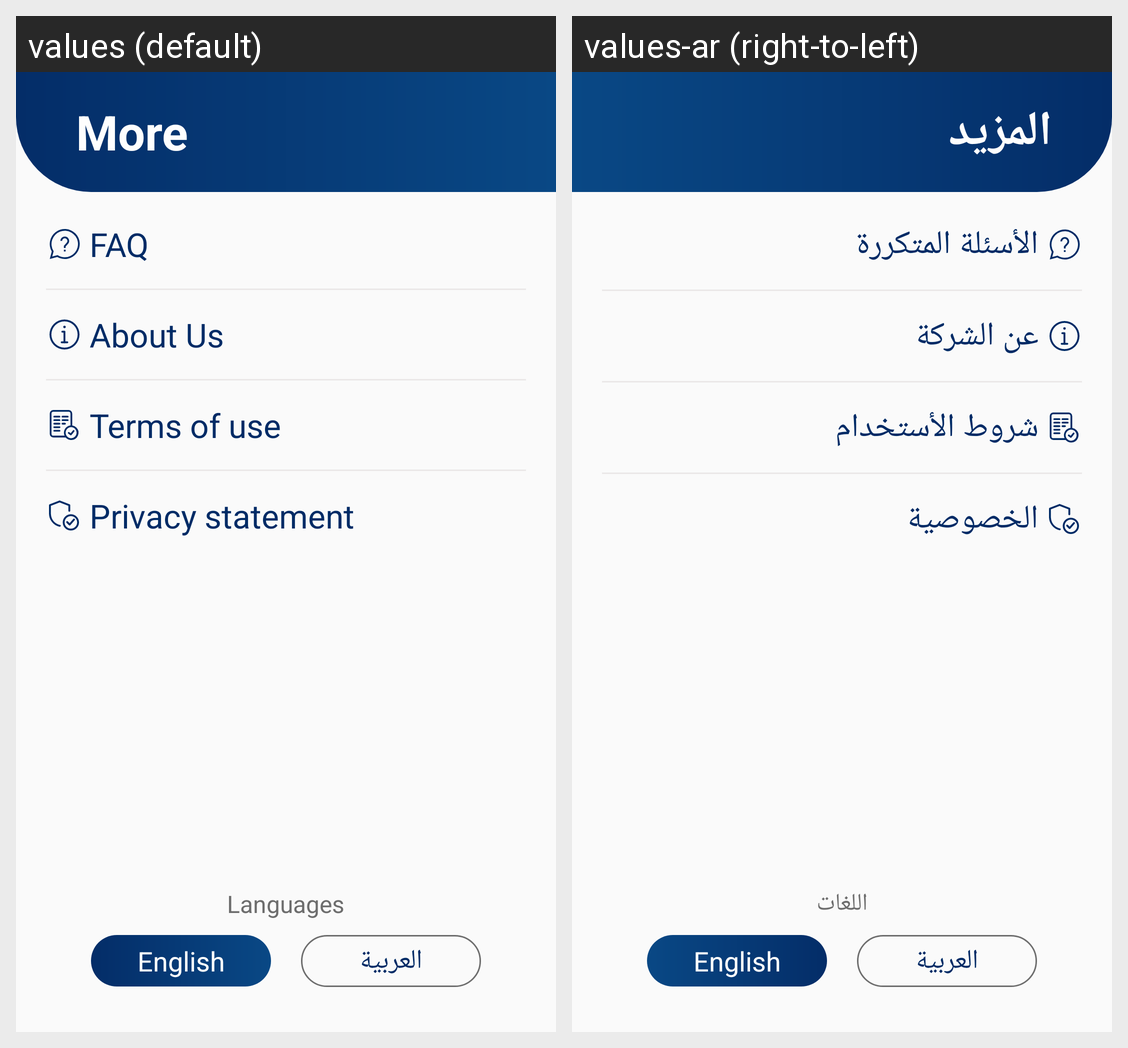

Translations of the strings shown on this Android screen, per locale in the grid:
Android screen res/layout/fragment_more.xml rendered under 2 locales, left to right: values (default), values-ar (right-to-left). Device: Nexus 5 (rendered at 1080×1920; each locale shown at half size, 540×960, under a caption strip naming it); theme AppTheme.
Strings drawn on this screen, with the default value and each locale's value (text and hints the layout hard-codes, and strings that could not be matched under every locale, appear in the picture but are not listed):

more
  values: More
  values-ar: المزيد

faq
  values: FAQ
  values-ar: الأسئلة المتكررة

about_us
  values: About Us
  values-ar: عن الشركة

terms_of_use
  values: Terms of use
  values-ar: شروط الأستخدام

privacy_statement
  values: Privacy statement
  values-ar: الخصوصية

languages
  values: Languages
  values-ar: اللغات

english
  values: English
  values-ar: English  [not translated; the default value is used]

arabic
  values: العربية
  values-ar: العربية  [not translated; the default value is used]
